Run: headless pygame with SDL's dummy video driver; simulated clock (each Clock.tick advances the game by its frame time, no real sleeping); random seed 0; keys injected as events and as key.get_pressed() state; mouse plan: one left click at the window centre at the start of phase 2, then a move to the lower-right quarter at the start of phase 3.
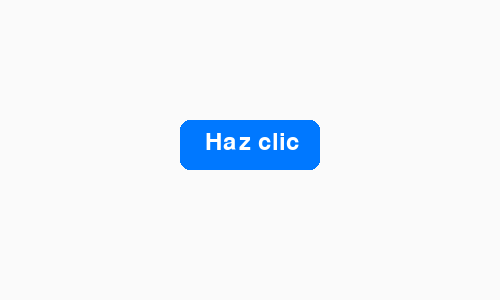
Frame 1 of 4 · flips 1–60 · no input
Frame 2 of 4 · flips 61–180 · clicked the window centre · tapped SPACE, RETURN · held RIGHT (→), D · screen unchanged from frame 1, image omitted
Frame 3 of 4 · flips 181–300 · moved the mouse to the lower-right quarter · held DOWN (↓), S · screen unchanged from frame 2, image omitted
Frame 4 of 4 · flips 301–420 · held LEFT (←), A, UP (↑), W · screen unchanged from frame 3, image omitted

The pygame program that drew these frames:

# %% 🔘 ARRANQUE
# Corre esta celda. Vas a ver un botón azul dibujado. Haz clic encima,
# haz clic afuera, haz doble clic. Mira bien si pasa algo distinto.

import pygame

pygame.init()
pantalla = pygame.display.set_mode((500, 300))
pygame.display.set_caption("🔘 Mi primer Botón")

fuente = pygame.font.Font(None, 36)
boton_rect = pygame.Rect(180, 120, 140, 50)

ejecutando = True
while ejecutando:
    for evento in pygame.event.get():
        if evento.type == pygame.QUIT:
            ejecutando = False

    pantalla.fill((250, 250, 250))
    pygame.draw.rect(pantalla, (0, 120, 255), boton_rect, border_radius=10)
    texto_boton = fuente.render("Haz clic", True, (255, 255, 255))
    pantalla.blit(texto_boton, (boton_rect.x + 25, boton_rect.y + 10))

    pygame.display.flip()

pygame.quit()

# 👾 RETO HACKER: hazle clic al botón azul, muchas veces, con calma.
#    ¿Cambia algo en pantalla? ¿Es distinto hacerle clic adentro que
#    afuera?


# %% 🛑 ALTO AQUI
# Nada cambia, en ningún caso. Ya viste esto con los pygame.Rect del
# módulo de colisiones: dibujar un rectángulo azul con bordes redondos no
# lo convierte en un botón — sigue siendo solo un dibujo. Un "botón" de
# verdad necesita que TÚ le preguntes explícitamente si el clic cayó
# dentro de su rectángulo.


# %% 🖱️ ARRANQUE: LA PREGUNTA DEL CLIC
# Corre esto. Haz clic en varios lugares de la ventana y mira la consola.

import pygame

pygame.init()
pantalla = pygame.display.set_mode((500, 300))
pygame.display.set_caption("🔘 Mi primer Botón")

fuente = pygame.font.Font(None, 36)
boton_rect = pygame.Rect(180, 120, 140, 50)

ejecutando = True
while ejecutando:
    for evento in pygame.event.get():
        if evento.type == pygame.QUIT:
            ejecutando = False
        elif evento.type == pygame.MOUSEBUTTONDOWN:
            print(boton_rect.collidepoint(evento.pos))

    pantalla.fill((250, 250, 250))
    pygame.draw.rect(pantalla, (0, 120, 255), boton_rect, border_radius=10)
    texto_boton = fuente.render("Haz clic", True, (255, 255, 255))
    pantalla.blit(texto_boton, (boton_rect.x + 25, boton_rect.y + 10))

    pygame.display.flip()

pygame.quit()

# 👾 RETO HACKER: haz clic bien afuera del botón, y después justo
#    encima. Mira los dos resultados en consola: ¿cuál es cuál?


# %% 🛑 ALTO AQUI
# evento.pos trae la posición (x, y) exacta donde caíste el clic, y
# boton_rect.collidepoint(evento.pos) responde True/False: ¿ese punto
# está dentro de este rectángulo? Es EXACTAMENTE la misma pregunta que
# colliderect(), solo que en vez de comparar rectángulo contra
# rectángulo, comparas rectángulo contra un solo punto.


# %% 🔥 RETO INTEGRADOR: "EL BOTÓN QUE RESPONDE"
#
# ---- PASO 1: EL MENSAJE ----
# Crea una variable 'mensaje' vacía (""). Cuando el clic caiga dentro de
# boton_rect, cambia 'mensaje' a "¡Botón presionado!". Debajo del botón,
# si 'mensaje' no está vacío, renderízalo y dibújalo en pantalla.
#
# ---- PASO 2: RETROALIMENTACIÓN VISUAL ----
# Además del mensaje, haz que el botón cambie de color (por ejemplo a
# verde) SOLO en el instante del clic, y vuelva a azul después. Vas a
# necesitar una variable booleana o un pequeño contador de tiempo.
#
# 🏆 EXTRA: agrega un SEGUNDO botón, en otra posición, que borre el
#    mensaje al presionarlo (un botón "Limpiar").

# --- ESPACIO PARA QUE EL ESTUDIANTE RESUELVA ---


# %% 🧠 PARA REPASAR
#
# 1. ¿Qué compara exactamente collidepoint()? ¿En qué se parece y en qué
#    se diferencia de colliderect()?
# 2. Dibujaste un botón en pantalla pero nunca escribiste
#    boton_rect.collidepoint(...). ¿El botón se ve? ¿Responde al clic?
#    ¿Por qué pasan cosas distintas en cada pregunta?
